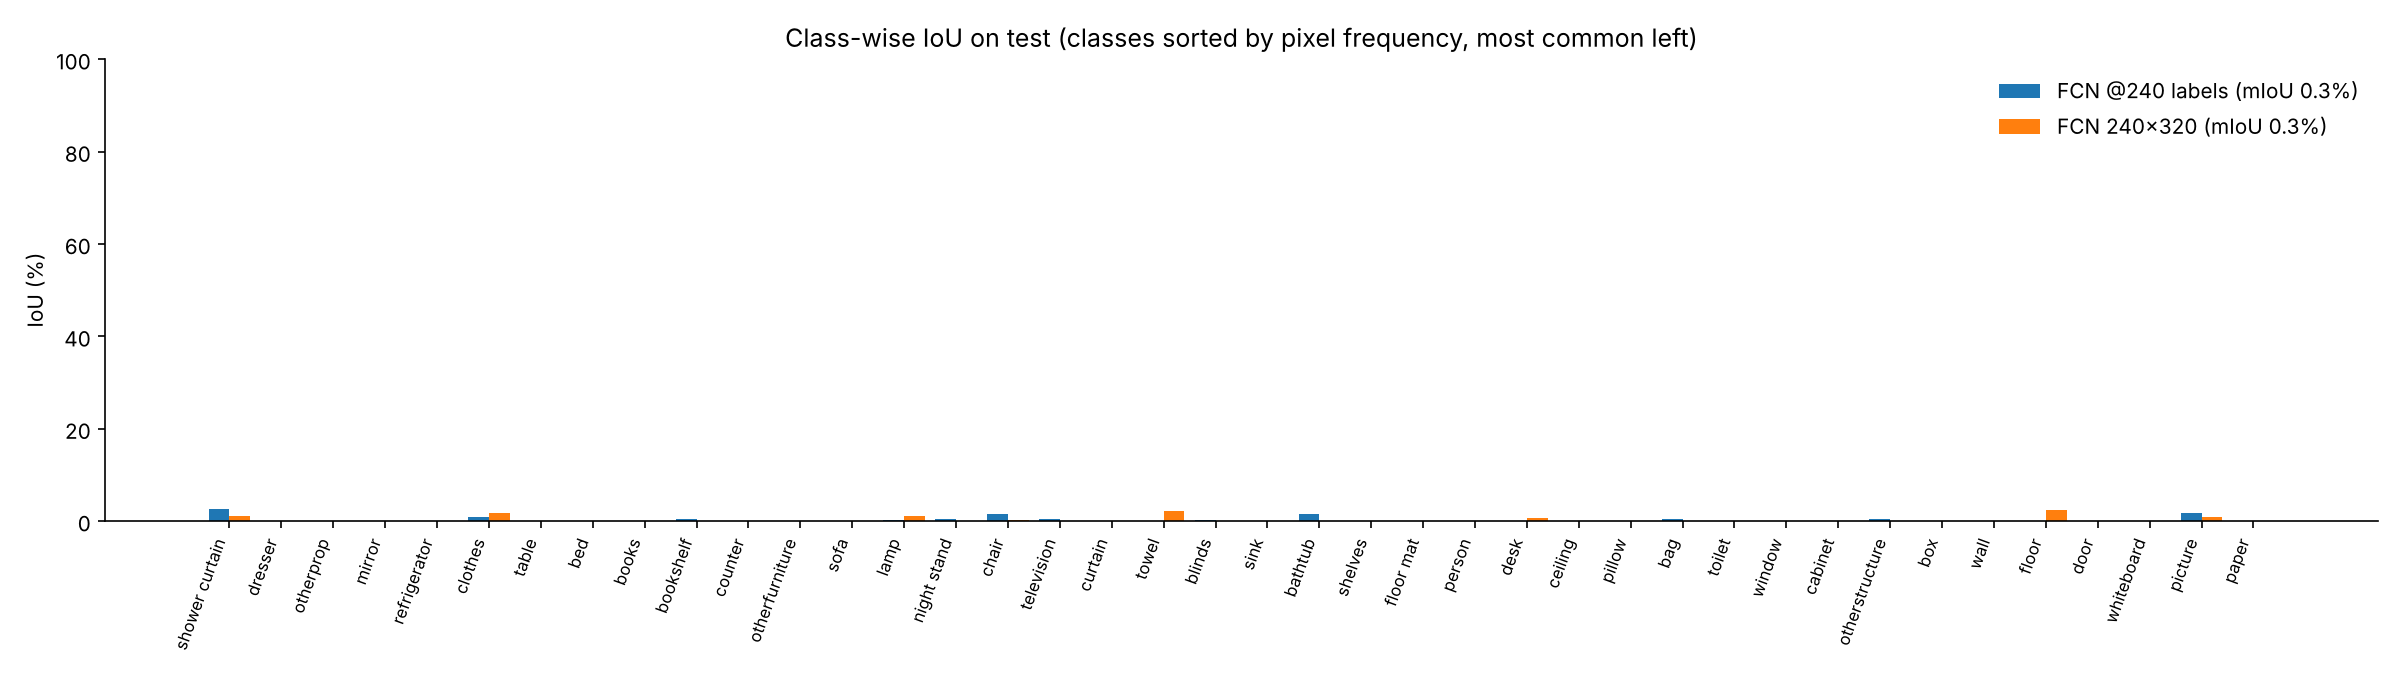

The data file committed next to this chart (first rows):
class_id, class, pixel_share_%, FCN @240 labels_IoU_%, FCN 240x320_IoU_%, diff_FCN @240 labels_minus_FCN 240x320
27, shower curtain, 2.54, 2.54, 1.2, 1.35
16, dresser, 2.536, 0.03, 0.0, 0.03
39, otherprop, 2.534, 0.0, 0.0, 0.0
18, mirror, 2.529, 0.0, 0.0, 0.0
23, refrigerator, 2.523, 0.0, 0.0, 0.0
20, clothes, 2.523, 0.93, 1.73, -0.79
6, table, 2.52, 0.0, 0.0, 0.0
3, bed, 2.519, 0.0, 0.0, 0.0
22, books, 2.516, 0.0, 0.0, 0.0
9, bookshelf, 2.514, 0.53, 0.0, 0.53
11, counter, 2.514, 0.0, 0.0, 0.0
38, otherfurniture, 2.513, 0.0, 0.0, 0.0
5, sofa, 2.513, 0.0, 0.0, 0.0
34, lamp, 2.511, 0.34, 1.13, -0.79
31, night stand, 2.509, 0.39, 0.0, 0.39
4, chair, 2.509, 1.59, 0.32, 1.27
24, television, 2.507, 0.43, 0.0, 0.43
15, curtain, 2.506, 0.0, 0.0, 0.0
26, towel, 2.504, 0.0, 2.27, -2.27
12, blinds, 2.502, 0.21, 0.06, 0.15
33, sink, 2.5, 0.0, 0.1, -0.1
35, bathtub, 2.499, 1.45, 0.0, 1.45
14, shelves, 2.497, 0.0, 0.0, 0.0
19, floor mat, 2.496, 0.0, 0.0, 0.0
30, person, 2.495, 0.0, 0.12, -0.12
13, desk, 2.494, 0.0, 0.57, -0.57
21, ceiling, 2.493, 0.0, 0.0, 0.0
17, pillow, 2.488, 0.0, 0.0, 0.0
36, bag, 2.487, 0.49, 0.0, 0.49
32, toilet, 2.485, 0.0, 0.0, 0.0
8, window, 2.484, 0.0, 0.0, 0.0
2, cabinet, 2.482, 0.0, 0.0, 0.0
37, otherstructure, 2.48, 0.44, 0.0, 0.44
28, box, 2.477, 0.0, 0.0, 0.0
0, wall, 2.476, 0.0, 0.0, 0.0
1, floor, 2.474, 0.01, 2.44, -2.43
7, door, 2.474, 0.0, 0.0, 0.0
29, whiteboard, 2.466, 0.0, 0.0, 0.0
10, picture, 2.466, 1.76, 0.85, 0.91
25, paper, 2.444, 0.0, 0.0, 0.0
